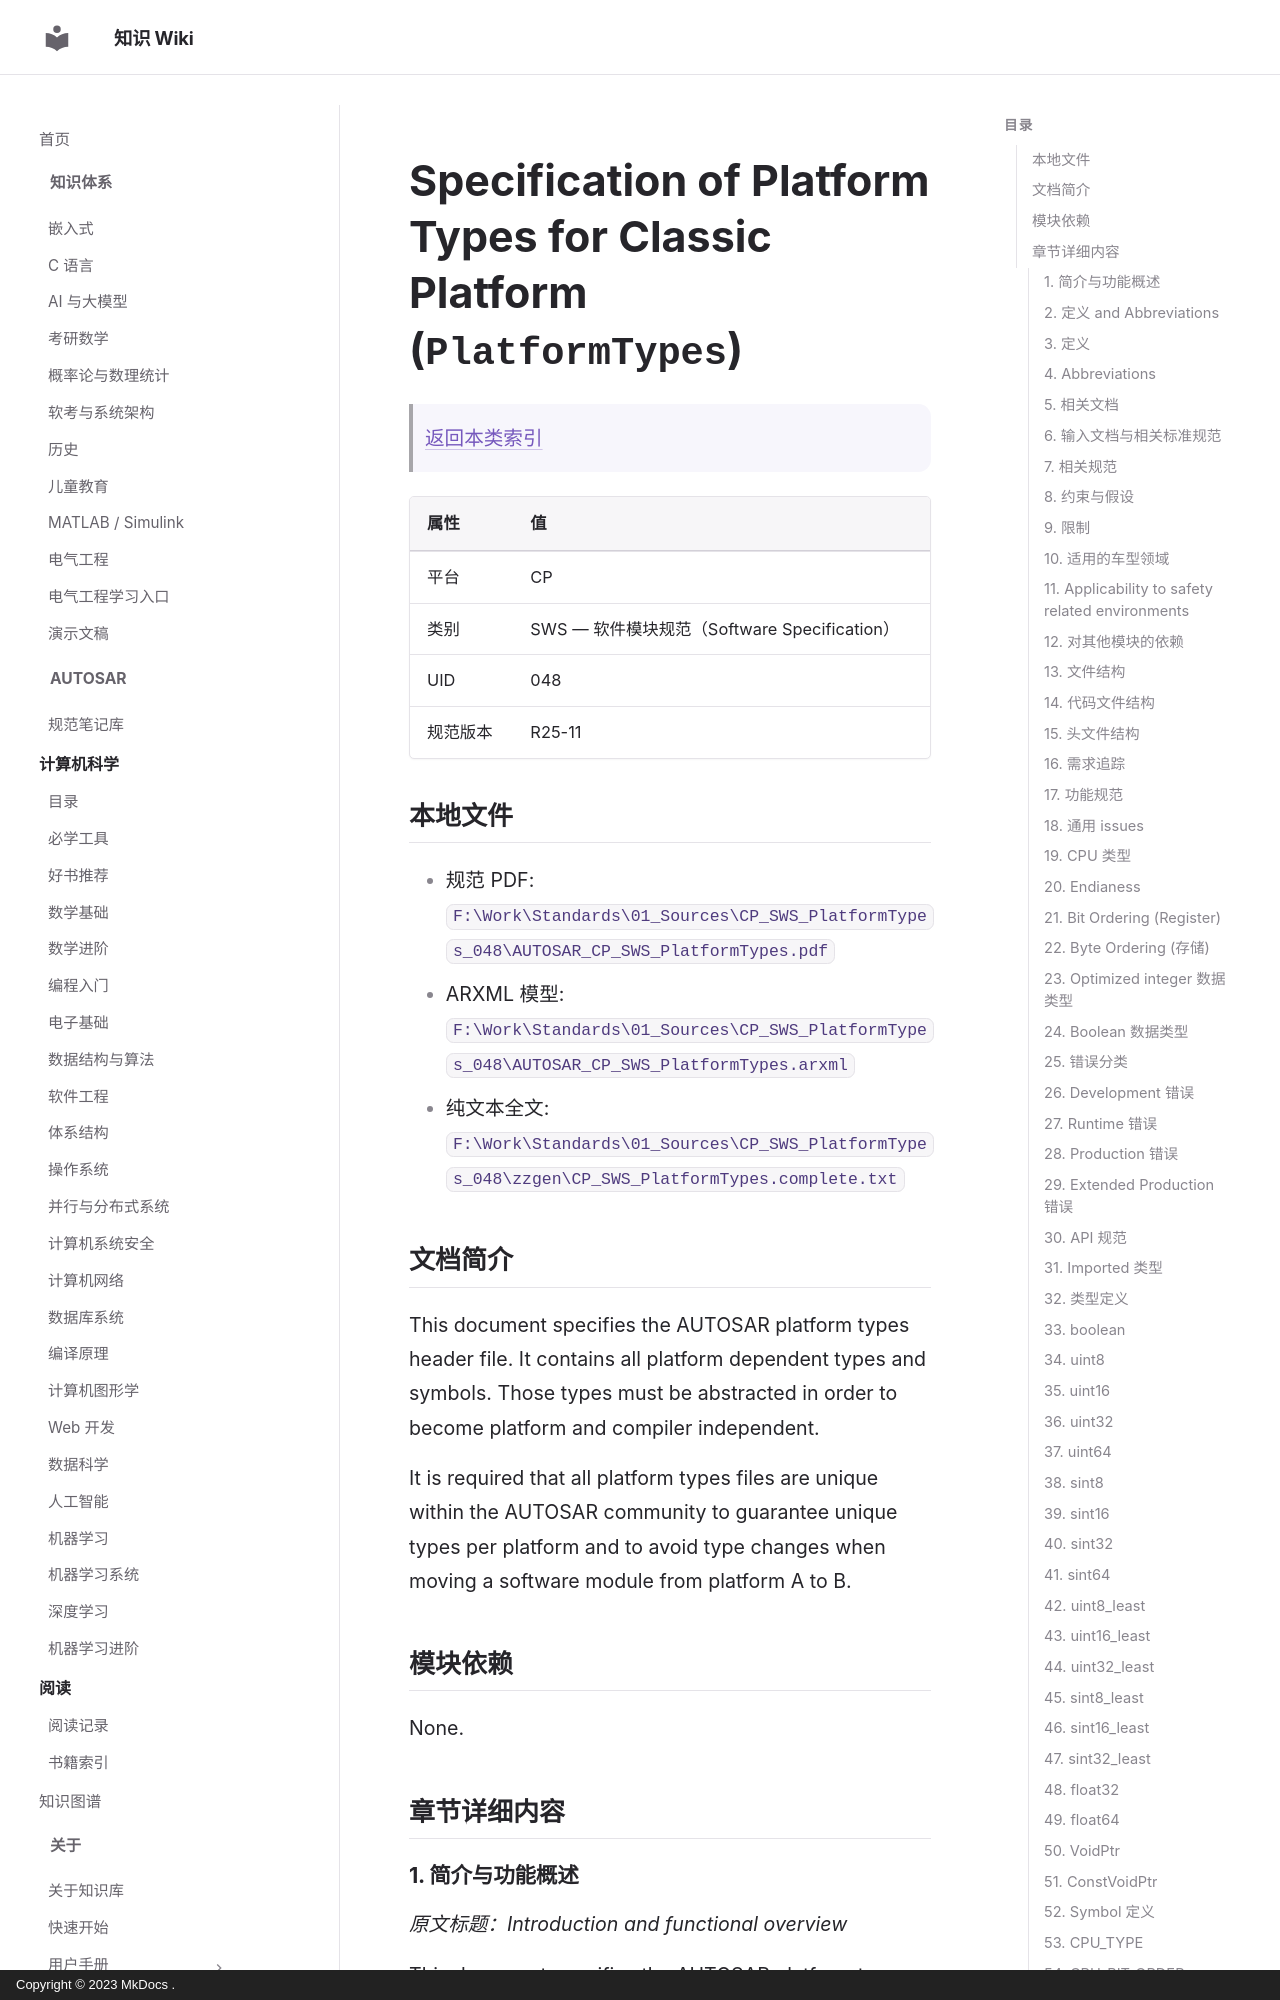

repository: ilikui/wiki · page: types/autosar/specs/CP/SWS/PlatformTypes/index.html · generator: mkdocs · copyright: Copyright © 2023 MkDocs .

# Specification of Platform Types for Classic Platform (`PlatformTypes`)

> [返回本类索引](index.md)

| 属性 | 值 |
|---|---|
| 平台 | CP |
| 类别 | SWS — 软件模块规范（Software Specification） |
| UID | 048 |
| 规范版本 | R25-11 |

## 本地文件

- 规范 PDF: `F:\Work\Standards\01_Sources\CP_SWS_PlatformTypes_048\AUTOSAR_CP_SWS_PlatformTypes.pdf`
- ARXML 模型: `F:\Work\Standards\01_Sources\CP_SWS_PlatformTypes_048\AUTOSAR_CP_SWS_PlatformTypes.arxml`
- 纯文本全文: `F:\Work\Standards\01_Sources\CP_SWS_PlatformTypes_048\zzgen\CP_SWS_PlatformTypes.complete.txt`

## 文档简介

This document specifies the AUTOSAR platform types header file. It contains all platform dependent types and symbols. Those types must be abstracted in order to become platform and compiler independent.

It is required that all platform types files are unique within the AUTOSAR community to guarantee unique types per platform and to avoid type changes when moving a software module from platform A to B.

## 模块依赖

None.

## 章节详细内容

### 1. 简介与功能概述
*原文标题：Introduction and functional overview*

This document specifies the AUTOSAR platform types header file. It contains all platform dependent types and symbols. Those types must be abstracted in order to become platform and compiler independent.

It is required that all platform types files are unique within the AUTOSAR community to guarantee unique types per platform and to avoid type changes when moving a software module from platform A to B.

### 2. 定义 and Abbreviations
*原文标题：Definitions and Abbreviations*

Acronyms and abbreviations that have a local scope are not contained in the AUTOSAR glossary . These must appear in a local glossary.
